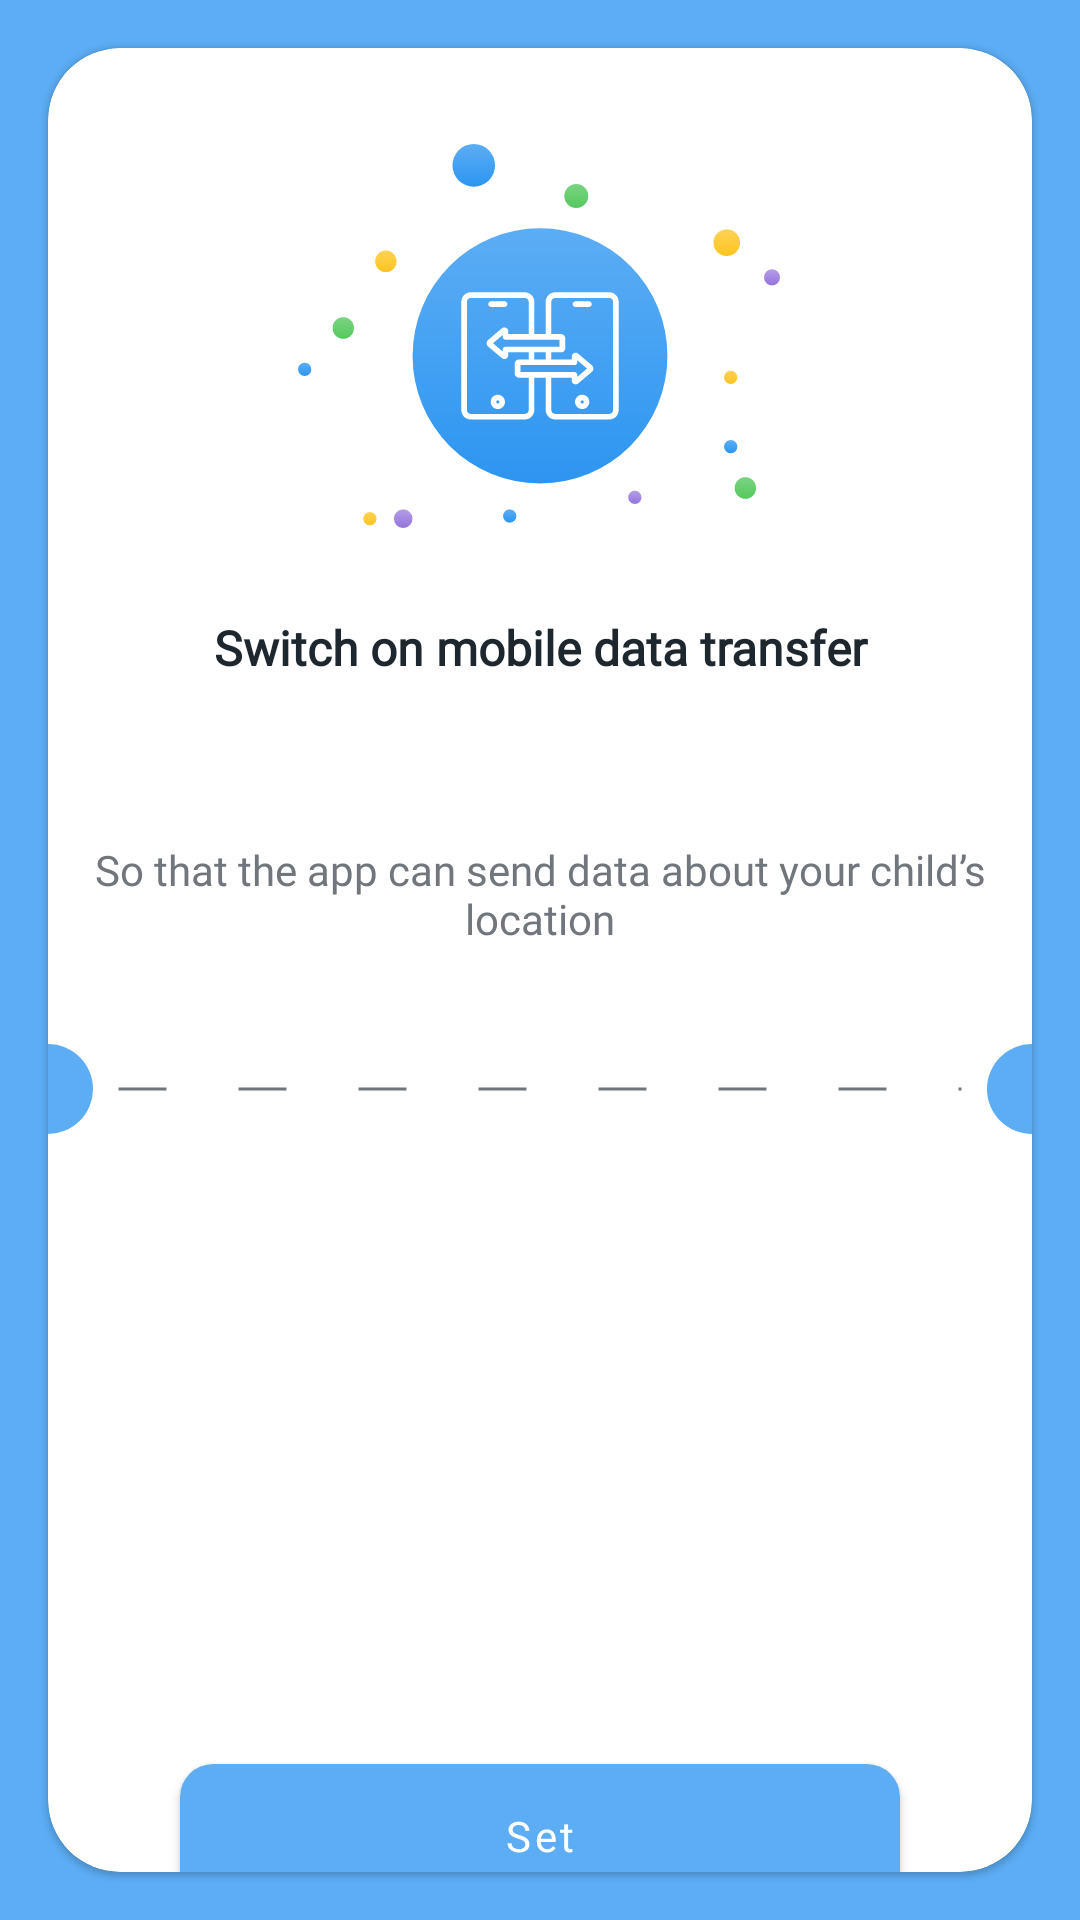

Here is an Android app screen rendered from its layout file. Give the layout XML and the strings, colors and styles it references.
<!-- AndroidManifest.xml: application theme Theme.ChildApp -->
<!-- res/layout/fragment_monitor.xml -->
<?xml version="1.0" encoding="utf-8"?>
<RelativeLayout xmlns:android="http://schemas.android.com/apk/res/android"
    xmlns:app="http://schemas.android.com/apk/res-auto"
    xmlns:tools="http://schemas.android.com/tools"
    android:layout_width="match_parent"
    android:layout_height="match_parent"
    android:background="@color/colorMainBlue"
    tools:context=".ui.splash.permission.monitoring.MonitorFragment">


    <com.google.android.material.card.MaterialCardView
        app:cardCornerRadius="24dp"
        style="@style/main_card_view">

        <LinearLayout
            android:layout_width="match_parent"
            android:layout_height="match_parent"
            android:orientation="vertical">

            <androidx.appcompat.widget.AppCompatImageView
                style="@style/image_view_style"
                app:srcCompat="@drawable/ic_data_transfer" />

            <androidx.appcompat.widget.AppCompatTextView
                android:text="@string/switch_on_mobile_data_transfer"
                style="@style/main_desc_style" />

            <androidx.appcompat.widget.AppCompatTextView

                android:text="@string/about_location"
                style="@style/other_desc_style" />

            <RelativeLayout
                android:layout_width="match_parent"
                android:layout_height="30dp"
                android:layout_marginBottom="204dp">

                <View
                    android:id="@+id/left_circle"
                    android:background="@drawable/half_circle_left"
                    style="@style/my_customleft_view" />

                <View style="@style/my_dot_line_view" />

                <View
                    android:id="@+id/right_circle"
                    style="@style/my_custom_rigth_line" />

            </RelativeLayout>


            <com.google.android.material.button.MaterialButton
                android:id="@+id/set_monitor_btn"
                android:layout_marginBottom="32dp"
                android:text="@string/set"
                app:cornerRadius="11dp"
                style="@style/my_checker_btn" />

        </LinearLayout>
    </com.google.android.material.card.MaterialCardView>


</RelativeLayout>
<!-- resources referenced by this layout -->
<resources>
  <color name="colorMainBlue">#5CADF4</color>
  <!-- drawable half_circle_left (drawable) -->
  <?xml version="1.0" encoding="utf-8"?>
  <shape xmlns:android="http://schemas.android.com/apk/res/android"
      android:shape="rectangle">
      <size
          android:width="15dp"
          android:height="30dp" />
      <solid android:color="@color/colorMainBlue" />
      <corners
          android:bottomRightRadius="15dp"
          android:topRightRadius="15dp" />
  </shape>
  <string name="about_location">So that the app can send data about your child’s location</string>
  <string name="set">Set</string>
  <string name="switch_on_mobile_data_transfer">Switch on mobile data transfer</string>
  <style name="image_view_style">
          <item name="android:layout_width">match_parent</item>
          <item name="android:layout_height">144dp</item>
          <item name="android:padding">8dp</item>
          <item name="android:layout_marginTop">24dp</item>
          <item name="android:layout_marginEnd">24dp</item>
          <item name="android:layout_marginStart">24dp</item>
      </style>
  <style name="main_card_view">
          <item name="android:layout_width">match_parent</item>
          <item name="android:layout_height">match_parent</item>
          <item name="android:layout_centerInParent">true</item>
          <item name="android:layout_margin">16dp</item>
      </style>
  <style name="my_checker_btn">
          <item name="android:layout_width">240dp</item>
          <item name="android:layout_gravity">center</item>
          <item name="android:layout_height">60dp</item>
          <item name="android:fontFamily">@font/montserrat_alternates</item>
          <item name="android:textAllCaps">false</item>
      </style>
  <style name="my_custom_rigth_line">
          <item name="android:layout_width">15dp</item>
          <item name="android:layout_height">match_parent</item>
          <item name="android:layout_alignParentTop">true</item>
          <item name="android:layout_alignParentEnd">true</item>
          <item name="android:layout_alignParentBottom">true</item>
          <item name="android:background">@drawable/half_circle_right</item>
      </style>
  <style name="my_customleft_view">
          <item name="android:layout_width">15dp</item>
          <item name="android:layout_height">match_parent</item>
          <item name="android:layout_alignParentStart">true</item>
          <item name="android:layout_alignParentTop">true</item>
          <item name="android:layout_alignParentBottom">true</item>
      </style>
  <style name="other_desc_style">
          <item name="android:layout_width">match_parent</item>
          <item name="android:layout_height">100dp</item>
          <item name="android:fontFamily">@font/montserrat_alternates</item>
          <item name="android:gravity">center</item>
          <item name="android:padding">8dp</item>
          <item name="android:textColor">@color/colorGray</item>
      </style>
  <color name="colorBlack">#1F272E</color>
  <!-- drawable half_circle_right (drawable-v24) -->
  <?xml version="1.0" encoding="utf-8"?>
  <shape xmlns:android="http://schemas.android.com/apk/res/android"
      android:shape="rectangle">
      <size
          android:width="15dp"
          android:height="30dp" />
      <solid android:color="@color/colorMainBlue" />
      <corners
          android:bottomLeftRadius="15dp"
          android:topLeftRadius="15dp" />
  </shape>
  <!-- drawable dashed_line (drawable) -->
  <?xml version="1.0" encoding="utf-8"?>
  <shape xmlns:android="http://schemas.android.com/apk/res/android"
      android:shape="line">
      <stroke
          android:width="1dp"
          android:color="@color/colorGray"
          android:dashWidth="16dp"
          android:dashGap="24dp" />
  </shape>
  <color name="colorGray">#70767B</color>
  <color name="colorLighterBlue">#2C95F1</color>
  <color name="colorWhite">#FFF</color>
</resources>
